Dataset: frutas_verduras_31 (GitHub, JeanpierePalacios/FitBite). Classes: ajo, alcachofa, arveja, brócoli, espárrago, haba, lechuga, papaya, pepinillo, zanahoria.

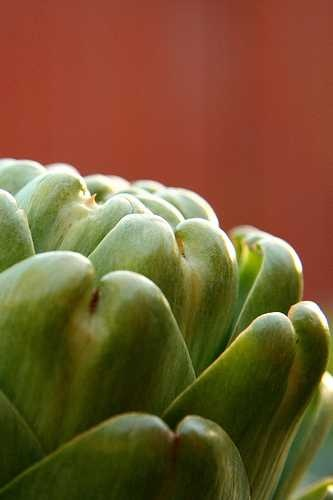
Label: alcachofa

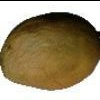
Label: papaya

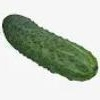
Label: pepinillo

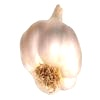
Label: ajo

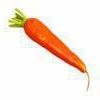
Label: zanahoria

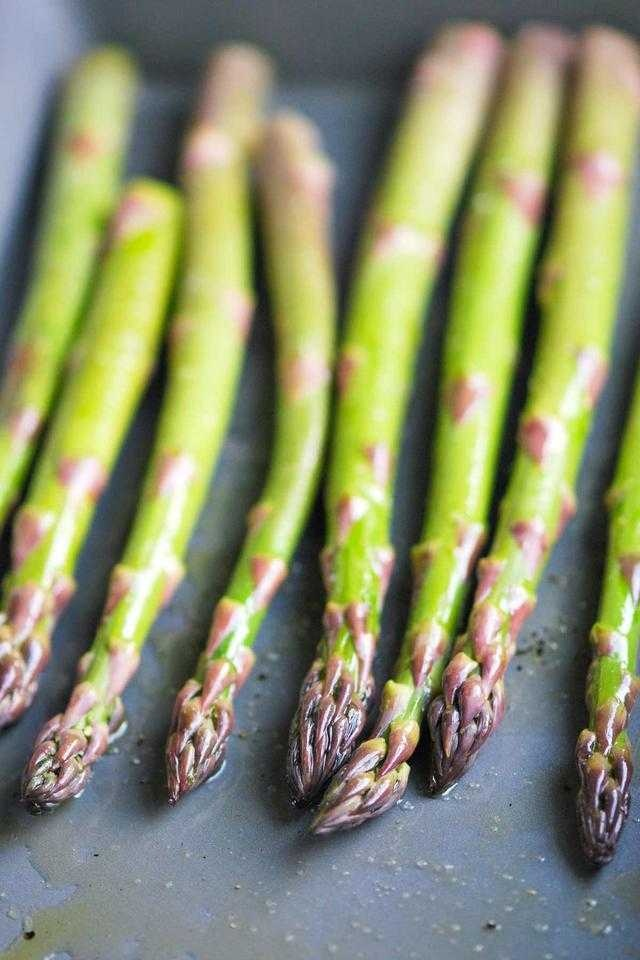
Label: espárrago
